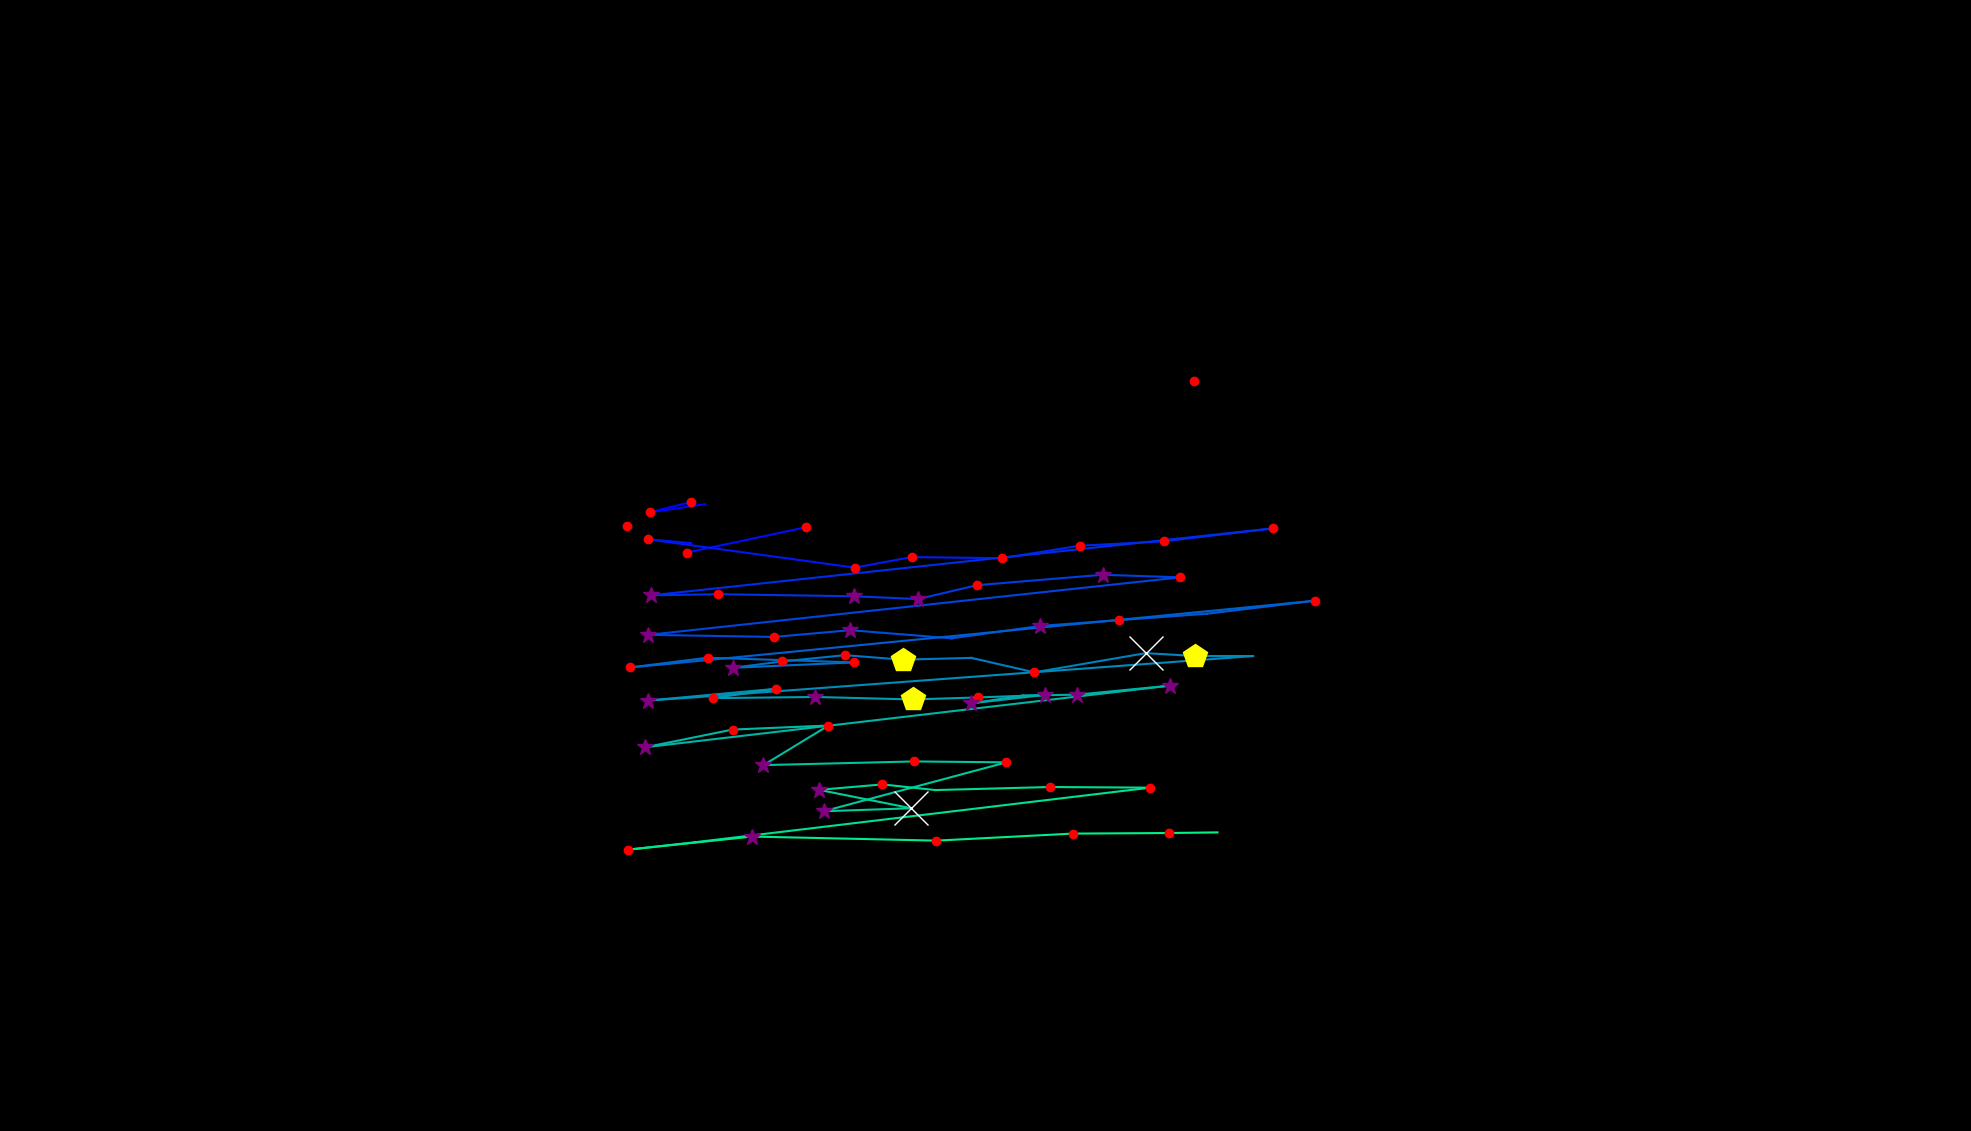

The data file committed next to this chart (first rows):
, fixation_id, timestamp, avg_gaze_x, avg_gaze_y, duration
0, 1.0, 518.1, 814.2, 786.2, 156.6
1, 57.0, 15833, 916, 814.1, 96.4
2, 58.0, 15954, 843.9, 803.4, 228.9
3, 59.0, 16351, 896.9, 816.7, 156.6
4, 64.0, 17821, 1047, 784.1, 120.5
5, 65.0, 17978, 892.5, 751.3, 156.6
6, 73.0, 20424, 897.6, 763.5, 96.4
7, 74.0, 20545, 841.1, 768.5, 216.9
8, 75.0, 20978, 1110, 731.6, 204.8
9, 76.0, 21207, 1184, 745.3, 120.5
10, 77.0, 21352, 1301, 743.9, 241
11, 78.0, 21641, 1402, 760.1, 168.7
12, 79.0, 21834, 1512, 765.9, 204.8
13, 80.0, 22171, 1653, 782.6, 156.6
14, 81.0, 22436, 846.1, 695.7, 289.2
15, 82.0, 22750, 932.3, 697.1, 132.5
16, 83.0, 22942, 1109, 694.5, 301.2
17, 84.0, 23268, 1193, 690.8, 397.6
18, 85.0, 23690, 1269, 708.9, 156.6
19, 86.0, 23882, 1432, 722.4, 373.5
20, 87.0, 24304, 1533, 719.1, 168.7
21, 88.0, 24557, 842, 644.4, 361.5
22, 89.0, 25256, 1006, 641.7, 192.8
23, 90.0, 25485, 1104, 650.4, 397.6
24, 91.0, 25907, 1236, 639.9, 96.4
25, 92.0, 26124, 1351, 655.9, 361.5
26, 93.0, 26509, 1453, 663.4, 144.6
27, 94.0, 26702, 1568, 671.8, 108.4
28, 95.0, 26895, 1708, 688.7, 144.6
29, 96.0, 27112, 869.2, 606.8, 108.4
30, 97.0, 27244, 818.8, 602.1, 156.6
31, 98.0, 27425, 919.2, 614.7, 144.6
32, 99.0, 27714, 1109, 608.6, 132.5
33, 100.0, 27955, 951.4, 601.6, 253
34, 101.0, 28232, 1016, 609.8, 156.6
35, 102.0, 28413, 1097, 618, 156.6
36, 103.0, 28594, 1172, 612.1, 457.9
37, 104.0, 29076, 1261, 614.4, 96.4
38, 105.0, 29268, 1343, 595.7, 180.7
39, 106.0, 29606, 1488, 620.6, 939.9
40, 107.0, 30570, 1552, 616.9, 421.7
41, 108.0, 31016, 1627, 616.8, 108.4
42, 109.0, 31208, 907.1, 563.5, 96.4
43, 110.0, 31329, 841.3, 559, 397.6
44, 111.0, 31751, 1008, 574.3, 144.6
45, 112.0, 31919, 926.3, 562.2, 192.8
46, 113.0, 32245, 1059, 563.7, 385.6
47, 114.0, 32691, 1186, 560.5, 506.1
48, 115.0, 33221, 1270, 563.1, 241
49, 116.0, 33486, 1357, 566.3, 349.4
50, 117.0, 33908, 1261, 555.4, 373.5
51, 118.0, 34305, 1328, 565.5, 96.4
52, 119.0, 34426, 1399, 566.7, 289.2
53, 120.0, 34739, 1519, 578.3, 265.1
54, 121.0, 35100, 838.2, 498.4, 289.2
55, 122.0, 35414, 951.4, 521.3, 180.7
56, 123.0, 35619, 1076, 526.6, 144.6
57, 124.0, 35799, 991.4, 475.2, 253
58, 125.0, 36101, 1187, 479.9, 204.8
59, 126.0, 36402, 1307, 478.8, 144.6
... 15 more rows
